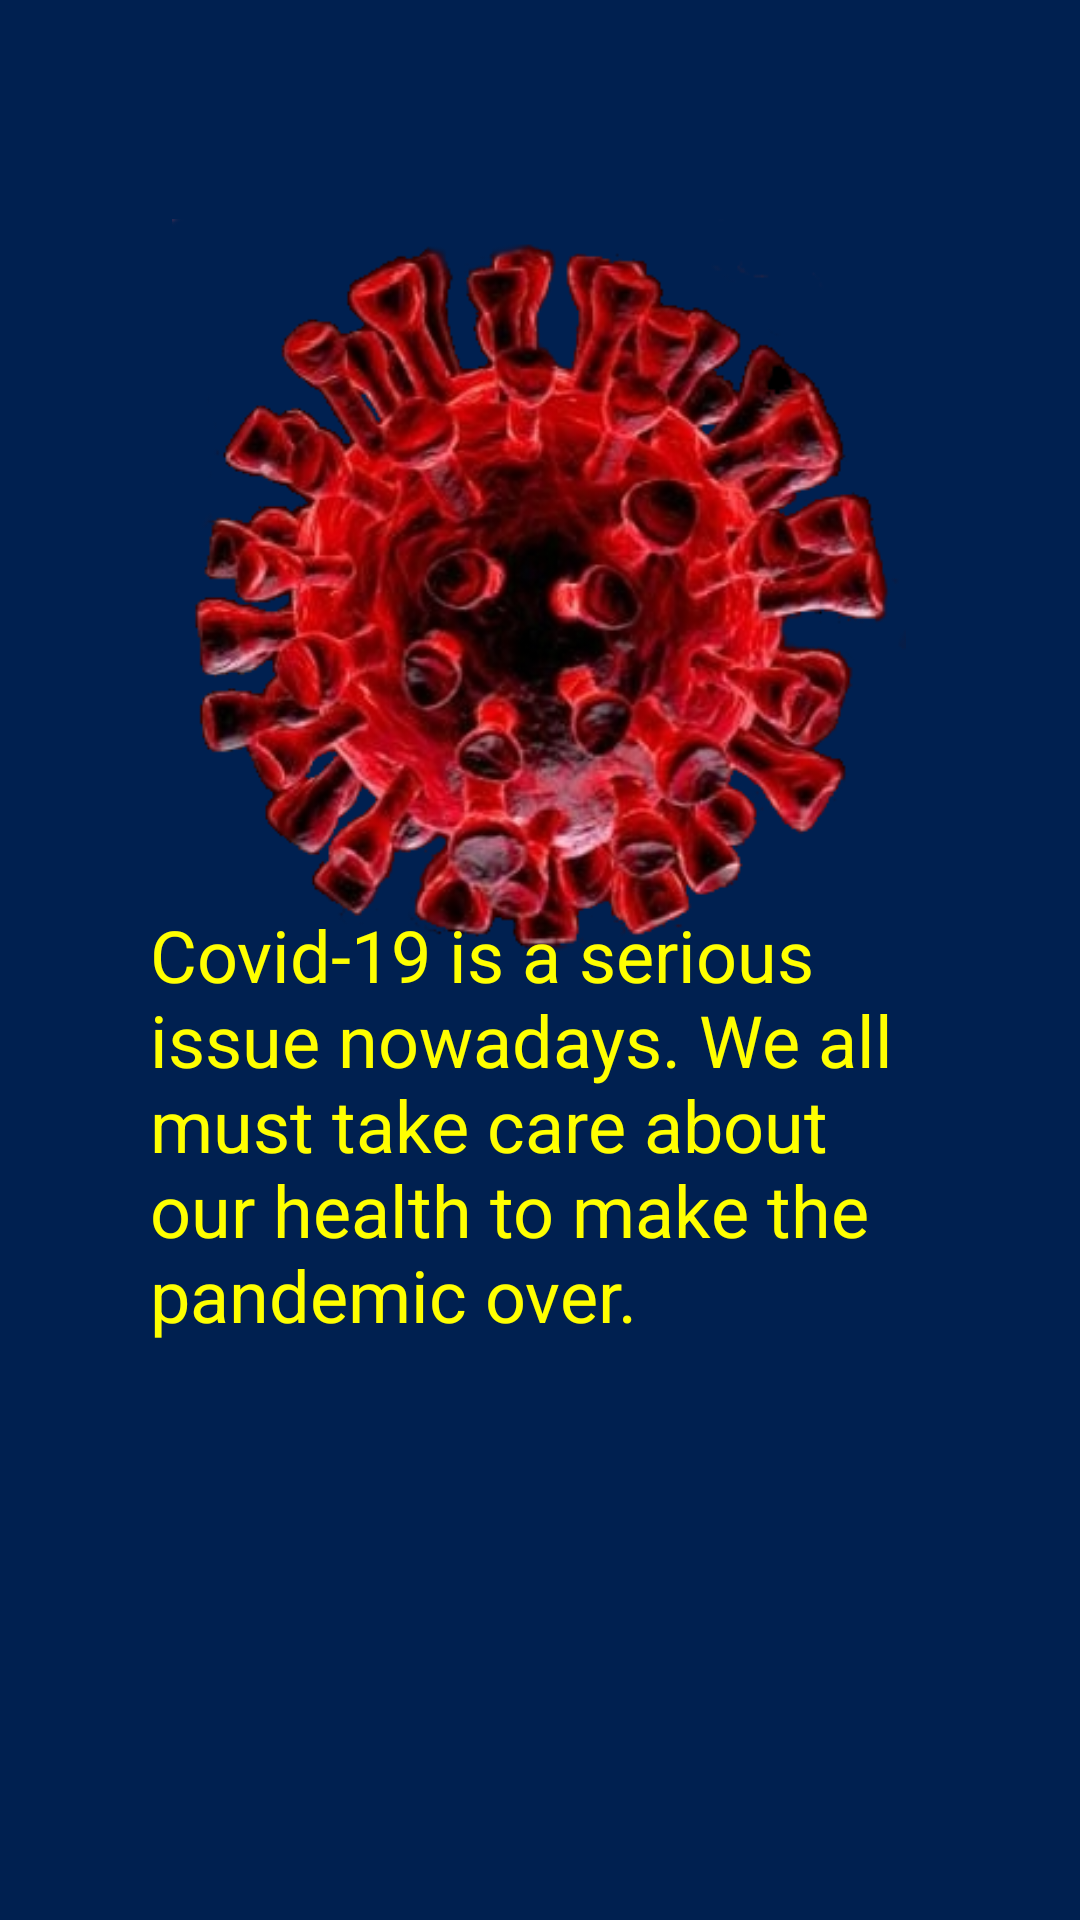

This screen was rendered from an Android layout file. Write that file and the resources it references.
<!-- AndroidManifest.xml: application theme Theme.MyTheme -->
<!-- res/layout/onboard_page_2.xml -->
<?xml version="1.0" encoding="utf-8"?>
<androidx.constraintlayout.widget.ConstraintLayout xmlns:android="http://schemas.android.com/apk/res/android"
    xmlns:app="http://schemas.android.com/apk/res-auto"
    xmlns:tools="http://schemas.android.com/tools"
    android:layout_width="match_parent"
    android:layout_height="match_parent"
    android:background="@color/main">

    <ImageView
        android:layout_width="250dp"
        android:layout_height="250dp"
        android:src="@drawable/logo"
        app:layout_constraintBottom_toBottomOf="parent"
        app:layout_constraintEnd_toEndOf="parent"
        app:layout_constraintHorizontal_bias="0.496"
        app:layout_constraintStart_toStartOf="parent"
        app:layout_constraintTop_toTopOf="parent"
        app:layout_constraintVertical_bias="0.187" />

    <TextView
        android:layout_width="match_parent"
        android:layout_height="wrap_content"
        android:paddingStart="50dp"
        android:paddingEnd="50dp"
        android:text="@string/intro_text"
        android:textColor="@color/text"
        android:textSize="24sp"
        app:layout_constraintBottom_toBottomOf="parent"
        app:layout_constraintTop_toTopOf="parent"
        app:layout_constraintVertical_bias="0.611"
        tools:layout_editor_absoluteX="0dp" />

</androidx.constraintlayout.widget.ConstraintLayout>
<!-- resources referenced by this layout -->
<resources>
  <color name="main">#002050</color>
  <color name="text">#FFFF00</color>
  <!-- drawable logo: png bitmap (drawable, 198536 bytes) -->
  <string name="intro_text">Covid-19 is a serious issue nowadays. We all must take care about our health to make the pandemic over.</string>
  <style name="Theme.MyTheme" parent="Theme.MaterialComponents.NoActionBar">
          
          <item name="colorPrimary">@color/text</item>
          <item name="colorPrimaryVariant">@color/text</item>
          <item name="colorOnPrimary">@color/text</item>
          
          <item name="colorSecondary">@color/main</item>
          <item name="colorSecondaryVariant">@color/main</item>
          <item name="colorOnSecondary">@color/main</item>
          
          <item name="android:statusBarColor" tools:targetApi="l">?attr/colorSecondaryVariant</item>
          
      </style>
</resources>
